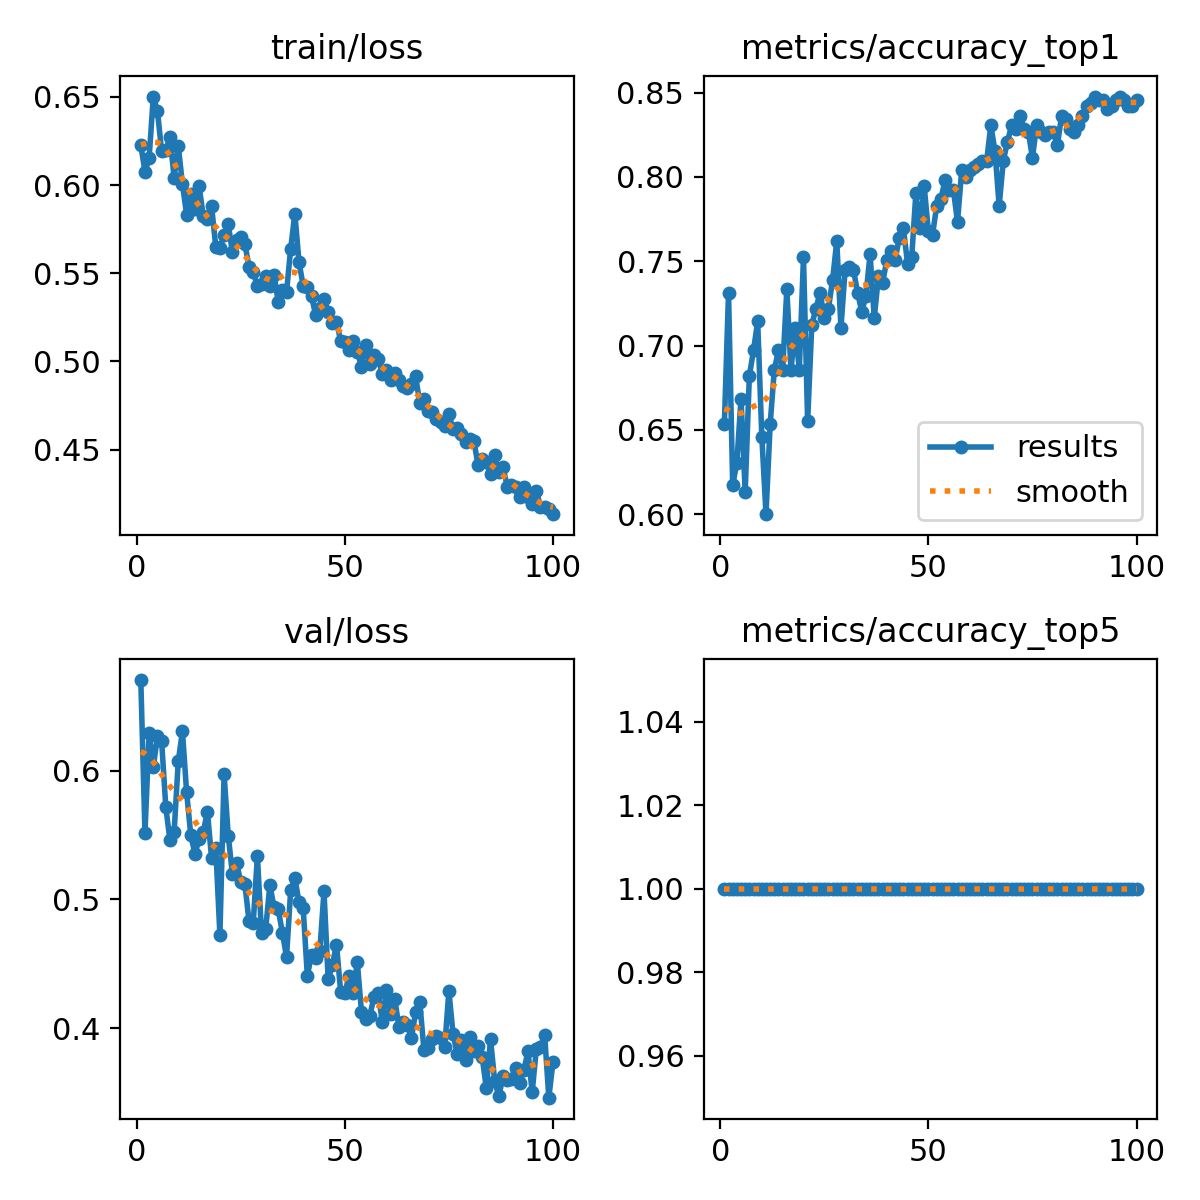

The file beside this chart, header and first rows:
epoch, time, train/loss, metrics/accuracy_top1, metrics/accuracy_top5, val/loss, lr/pg0, lr/pg1, lr/pg2
1, 21, 0.6226, 0.6533, 1, 0.6704, 0.0005528, 0.0005528, 0.0005528
2, 39.55, 0.6077, 0.7314, 1, 0.5517, 0.001098, 0.001098, 0.001098
3, 58.78, 0.6153, 0.6171, 1, 0.6293, 0.001631, 0.001631, 0.001631
4, 77.71, 0.6502, 0.6305, 1, 0.6029, 0.001617, 0.001617, 0.001617
5, 97.33, 0.6421, 0.6686, 1, 0.6267, 0.001601, 0.001601, 0.001601
6, 117.3, 0.6193, 0.6133, 1, 0.6232, 0.001584, 0.001584, 0.001584
7, 147.6, 0.62, 0.6819, 1, 0.5718, 0.001568, 0.001568, 0.001568
8, 177.2, 0.6271, 0.6971, 1, 0.5461, 0.001551, 0.001551, 0.001551
9, 207, 0.6043, 0.7143, 1, 0.5521, 0.001535, 0.001535, 0.001535
10, 236.4, 0.6221, 0.6457, 1, 0.6074, 0.001518, 0.001518, 0.001518
11, 265.2, 0.6006, 0.6, 1, 0.6305, 0.001502, 0.001502, 0.001502
12, 294.6, 0.5832, 0.6533, 1, 0.5835, 0.001485, 0.001485, 0.001485
13, 324, 0.595, 0.6857, 1, 0.55, 0.001469, 0.001469, 0.001469
14, 353.5, 0.5862, 0.6971, 1, 0.5356, 0.001452, 0.001452, 0.001452
15, 383.2, 0.5995, 0.6857, 1, 0.5466, 0.001436, 0.001436, 0.001436
16, 412.5, 0.5822, 0.7333, 1, 0.5522, 0.001419, 0.001419, 0.001419
17, 441.9, 0.5809, 0.6857, 1, 0.5681, 0.001403, 0.001403, 0.001403
18, 472.3, 0.5881, 0.7105, 1, 0.532, 0.001386, 0.001386, 0.001386
19, 501.3, 0.5652, 0.6857, 1, 0.5403, 0.00137, 0.00137, 0.00137
20, 531.1, 0.5645, 0.7524, 1, 0.4725, 0.001353, 0.001353, 0.001353
21, 560.6, 0.5717, 0.6552, 1, 0.5971, 0.001337, 0.001337, 0.001337
22, 589.8, 0.5779, 0.7124, 1, 0.5496, 0.00132, 0.00132, 0.00132
23, 618.8, 0.5619, 0.7219, 1, 0.5199, 0.001304, 0.001304, 0.001304
24, 648.1, 0.569, 0.7314, 1, 0.5286, 0.001287, 0.001287, 0.001287
25, 677.5, 0.5703, 0.7162, 1, 0.5135, 0.001271, 0.001271, 0.001271
26, 782.1, 0.5664, 0.7219, 1, 0.5117, 0.001254, 0.001254, 0.001254
27, 842.4, 0.5538, 0.739, 1, 0.4829, 0.001238, 0.001238, 0.001238
28, 871.4, 0.5509, 0.7619, 1, 0.4815, 0.001221, 0.001221, 0.001221
29, 900.3, 0.5426, 0.7105, 1, 0.5337, 0.001205, 0.001205, 0.001205
30, 929.6, 0.5441, 0.7448, 1, 0.4737, 0.001188, 0.001188, 0.001188
31, 958.9, 0.5484, 0.7467, 1, 0.4772, 0.001172, 0.001172, 0.001172
32, 988, 0.5426, 0.7448, 1, 0.5113, 0.001155, 0.001155, 0.001155
33, 1017, 0.5492, 0.7314, 1, 0.4939, 0.001139, 0.001139, 0.001139
34, 1047, 0.5339, 0.72, 1, 0.4922, 0.001122, 0.001122, 0.001122
35, 1077, 0.5406, 0.7295, 1, 0.4743, 0.001106, 0.001106, 0.001106
36, 1109, 0.5393, 0.7543, 1, 0.4553, 0.001089, 0.001089, 0.001089
37, 1138, 0.564, 0.7162, 1, 0.507, 0.001073, 0.001073, 0.001073
38, 1167, 0.5838, 0.7409, 1, 0.5166, 0.001056, 0.001056, 0.001056
39, 1196, 0.5563, 0.7371, 1, 0.4978, 0.00104, 0.00104, 0.00104
40, 1225, 0.543, 0.7505, 1, 0.4931, 0.001023, 0.001023, 0.001023
41, 1255, 0.5421, 0.7562, 1, 0.4407, 0.001007, 0.001007, 0.001007
42, 1284, 0.537, 0.7505, 1, 0.4569, 0.0009904, 0.0009904, 0.0009904
43, 1314, 0.5262, 0.7638, 1, 0.4544, 0.0009739, 0.0009739, 0.0009739
44, 1344, 0.5305, 0.7695, 1, 0.4601, 0.0009574, 0.0009574, 0.0009574
45, 1372, 0.5354, 0.7486, 1, 0.5063, 0.0009409, 0.0009409, 0.0009409
46, 1401, 0.5281, 0.7524, 1, 0.4381, 0.0009244, 0.0009244, 0.0009244
47, 1431, 0.5216, 0.7905, 1, 0.449, 0.0009078, 0.0009078, 0.0009078
48, 1460, 0.5225, 0.7695, 1, 0.465, 0.0008913, 0.0008913, 0.0008913
49, 1489, 0.5117, 0.7943, 1, 0.4284, 0.0008748, 0.0008748, 0.0008748
50, 1519, 0.511, 0.7676, 1, 0.4273, 0.0008583, 0.0008583, 0.0008583
51, 1549, 0.5064, 0.7657, 1, 0.4402, 0.0008418, 0.0008418, 0.0008418
52, 1578, 0.5115, 0.7829, 1, 0.4274, 0.0008253, 0.0008253, 0.0008253
53, 1608, 0.5056, 0.7867, 1, 0.4514, 0.0008088, 0.0008088, 0.0008088
54, 1637, 0.497, 0.7981, 1, 0.4128, 0.0007923, 0.0007923, 0.0007923
55, 1669, 0.5095, 0.7924, 1, 0.4073, 0.0007758, 0.0007758, 0.0007758
56, 1699, 0.4985, 0.7924, 1, 0.4096, 0.0007593, 0.0007593, 0.0007593
57, 1728, 0.5038, 0.7733, 1, 0.4239, 0.0007428, 0.0007428, 0.0007428
58, 1758, 0.5014, 0.8038, 1, 0.4274, 0.0007263, 0.0007263, 0.0007263
59, 1787, 0.4931, 0.8, 1, 0.405, 0.0007098, 0.0007098, 0.0007098
60, 1816, 0.4953, 0.8038, 1, 0.4298, 0.0006933, 0.0006933, 0.0006933
... 40 more rows
